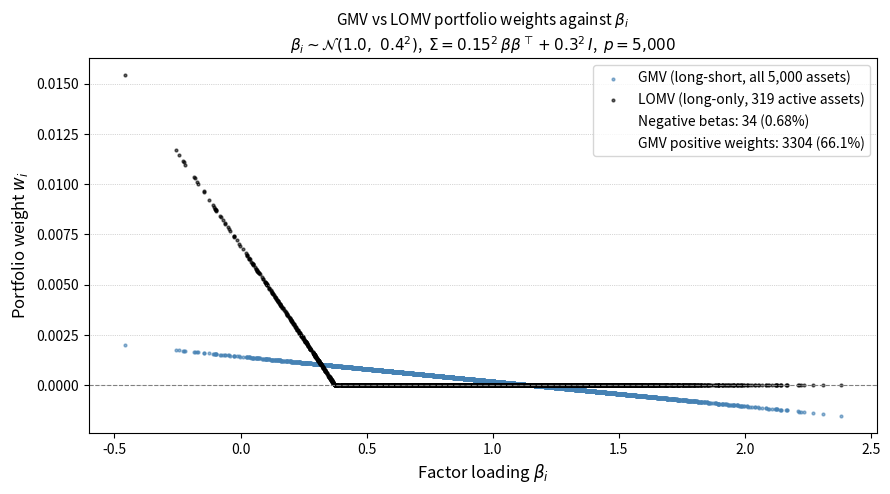

Write Python code to recreate this figure.
"""
weights_vs_beta.py

Figure 1.1 of

    A. Kercheval and O. Sowunmi,
    "The Long-Only Minimum Variance Portfolio in a One-Factor Market:
     Theory and Asymptotics."
(Figure, table, theorem and section numbers refer to the current manuscript.)

Compares, asset by asset, the weights of two minimum variance portfolios
under the one-factor covariance model

    Sigma = sigma^2 * beta beta^T + Delta,    Delta = diag(delta_i^2):

  * GMV  (long-short):  minimize w' Sigma w  subject to  sum(w) = 1;
  * LOMV (long-only):   minimize w' Sigma w  subject to  sum(w) = 1, w >= 0.

Setup used in the paper:
    p = 5000 assets, beta_i iid N(1, 0.4^2), delta_i = 0.3 for all i,
    sigma = 0.15 (values from Clarke, de Silva & Thorley, 2011),
    random seed 42 (numpy.random.default_rng).

Both portfolios are computed in closed form; no numerical optimizer is used.

  GMV.  By the Sherman-Morrison formula,
        (Sigma^{-1} 1)_i = (1/delta_i^2) * (1 - beta_i / tau_GMV),
        tau_GMV = (1/sigma^2 + S2) / S1,
        S1 = sum_j beta_j/delta_j^2,   S2 = sum_j beta_j^2/delta_j^2,
     and w_GMV = Sigma^{-1} 1 / (1' Sigma^{-1} 1).

  LOMV. Theorem 2.2 of the paper. Sort the betas in increasing order and set
        R_i = 1/sigma^2 + sum_{j<=i} (beta_j/delta_j^2)(beta_j - beta_i).
     The active set is K = {1, ..., k} with k = max{i : R_i > 0}, and on K
     the weights are the long-short minimum variance weights of the
     k-asset subproblem (Proposition 2.1), which by the same Sherman-Morrison
     computation are
        w_i proportional to (1/delta_i^2) * (1 - beta_i / tau),
        tau = (1/sigma^2 + sum_{j<=k} beta_j^2/delta_j^2)
              / (sum_{j<=k} beta_j/delta_j^2),
     and w_i = 0 for i > k.

As an independent check (not relying on Theorem 2.2), the script verifies the
KKT conditions of the convex LOMV problem: with lambda = w' Sigma w,
(Sigma w)_i = lambda for i in K and (Sigma w)_i >= lambda for i not in K.

Output: weights_vs_beta.png, and a one-line summary printed to stdout
(k = 319 active LOMV assets, 34 negative betas, 3304 positive GMV weights).

Requires numpy and matplotlib.
"""

import numpy as np
import matplotlib.pyplot as plt

# ---------------------------------------------------------------------------
# Parameters
# ---------------------------------------------------------------------------
P = 5000                  # number of assets
MU_B, SD_B = 1.0, 0.4     # beta_i ~ N(MU_B, SD_B^2)
SIGMA = 0.15              # factor volatility
DELTA = 0.30              # specific volatility (same for all assets)
SEED = 42

rng = np.random.default_rng(SEED)
beta = rng.normal(MU_B, SD_B, P)
d2 = np.full(P, DELTA**2)          # delta_i^2
s2 = SIGMA**2                      # sigma^2

# Sign convention of the paper (Section 2.1): sum_i beta_i/delta_i^2 >= 0.
# (Replacing beta by -beta leaves Sigma unchanged.)  Satisfied here.
assert np.sum(beta / d2) >= 0

# ---------------------------------------------------------------------------
# GMV (long-short) weights via Sherman-Morrison
# ---------------------------------------------------------------------------
S1, S2 = np.sum(beta / d2), np.sum(beta**2 / d2)
w_gmv = (1.0 / d2) * (1.0 - s2 * beta * S1 / (1.0 + s2 * S2))
w_gmv /= w_gmv.sum()

# ---------------------------------------------------------------------------
# LOMV (long-only) weights via Theorem 2.2
# ---------------------------------------------------------------------------
order = np.argsort(beta)               # indices sorting beta increasingly
bs, ds = beta[order], d2[order]        # sorted betas and delta^2
c1 = np.cumsum(bs / ds)                # sum_{j<=i} beta_j/delta_j^2
c2 = np.cumsum(bs**2 / ds)             # sum_{j<=i} beta_j^2/delta_j^2
R = 1.0 / s2 + c2 - bs * c1            # R_i of Theorem 2.2
k = int(np.nonzero(R > 0)[0][-1]) + 1  # k = max{i : R_i > 0}  (R_1 > 0 always)

tau = (1.0 / s2 + c2[k - 1]) / c1[k - 1]
active = np.zeros(P, dtype=bool)
active[order[:k]] = True               # K = the k assets with smallest beta
w_lomv = np.where(active, (1.0 / d2) * (1.0 - beta / tau), 0.0)
w_lomv /= w_lomv.sum()

# ---------------------------------------------------------------------------
# Independent KKT check of the LOMV solution
# ---------------------------------------------------------------------------
Sw = s2 * beta * (beta @ w_lomv) + d2 * w_lomv     # Sigma w, without forming Sigma
lam = w_lomv @ Sw                                  # = w' Sigma w
assert np.all(w_lomv[active] > 0)
assert np.allclose(Sw[active], lam, rtol=1e-10, atol=0)
assert np.all(Sw[~active] >= lam * (1 - 1e-12))

n_neg = int((beta < 0).sum())
n_gmv_pos = int((w_gmv > 0).sum())
print(f"k = {k}, tau = {tau:.4f}, negative betas = {n_neg}, "
      f"GMV positive = {n_gmv_pos} ({100 * n_gmv_pos / P:.1f}%), "
      f"GMV nonzero = {int((w_gmv != 0).sum())}")

# ---------------------------------------------------------------------------
# Figure
# ---------------------------------------------------------------------------
fig, ax = plt.subplots(figsize=(9, 5), dpi=150)
ax.scatter(beta, w_gmv, s=4, color="steelblue", alpha=0.6,
           label=f"GMV (long-short, all {P:,} assets)")
ax.scatter(beta, w_lomv, s=4, color="black", alpha=0.6,
           label=f"LOMV (long-only, {k} active assets)")
# Invisible handles, used only to put the summary counts in the legend.
ax.plot([], [], " ", label=f"Negative betas: {n_neg} ({100 * n_neg / P:.2f}%)")
ax.plot([], [], " ", label=f"GMV positive weights: {n_gmv_pos} "
                           f"({100 * n_gmv_pos / P:.1f}%)")
ax.axhline(0, color="gray", ls="--", lw=0.8)
ax.grid(axis="y", ls=":", lw=0.5)
ax.set_xlabel(r"Factor loading $\beta_i$", fontsize=12)
ax.set_ylabel(r"Portfolio weight $w_i$", fontsize=12)
ax.set_title(r"GMV vs LOMV portfolio weights against $\beta_i$" "\n"
             rf"$\beta_i \sim \mathcal{{N}}({MU_B},\ {SD_B}^2)$,  "
             rf"$\Sigma = {SIGMA}^2\,\beta\beta^\top + {DELTA}^2\,I$,  "
             rf"$p = {P // 1000}{{,}}{P % 1000:03d}$",
             fontsize=11)
ax.legend(loc="upper right", fontsize=10)
fig.tight_layout()
fig.savefig("weights_vs_beta.png", dpi=150)
